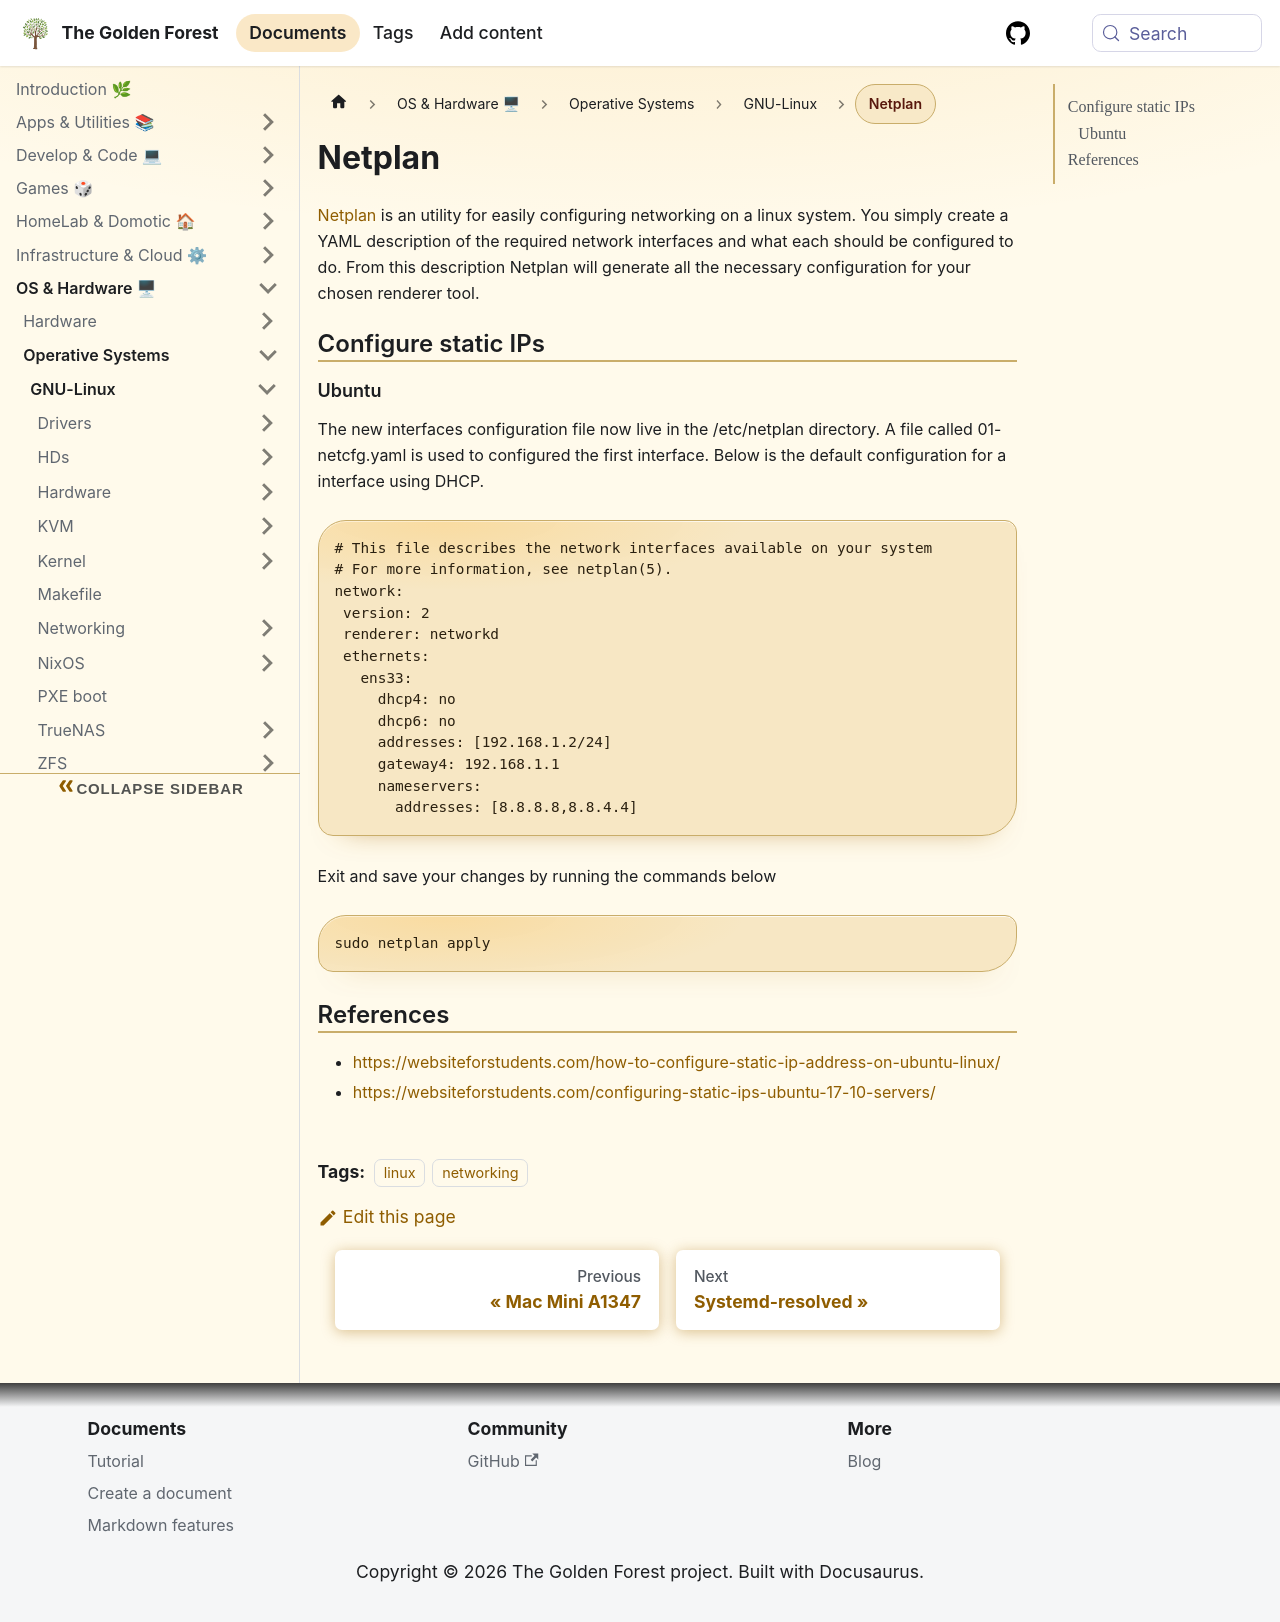

repository: sdelrio/golden-forest · page: docs/OS-and-Hardware/OS/GNU-Linux/netplan/index.html · generator: docusaurus


# Netplan

[Netplan](https://netplan.io/) is an utility for easily configuring networking on a linux system. You simply create a YAML description of the required network interfaces and what each should be configured to do. From this description Netplan will generate all the necessary configuration for your chosen renderer tool.

## Configure static IPs

### Ubuntu


The new interfaces configuration file now live in the /etc/netplan directory. A file called 01-netcfg.yaml is used to configured the first interface. Below is the default configuration for a interface using DHCP.

```
# This file describes the network interfaces available on your system
# For more information, see netplan(5).
network:
 version: 2
 renderer: networkd
 ethernets:
   ens33:
     dhcp4: no
     dhcp6: no
     addresses: [192.168.1.2/24]
     gateway4: 192.168.1.1
     nameservers:
       addresses: [8.8.8.8,8.8.4.4]
```

Exit and save your changes by running the commands below

```
sudo netplan apply
```


## References

* [https://websiteforstudents.com/how-to-configure-static-ip-address-on-ubuntu-linux/](https://websiteforstudents.com/how-to-configure-static-ip-address-on-ubuntu-linux/)
* [https://websiteforstudents.com/configuring-static-ips-ubuntu-17-10-servers/](https://websiteforstudents.com/configuring-static-ips-ubuntu-17-10-servers/)
